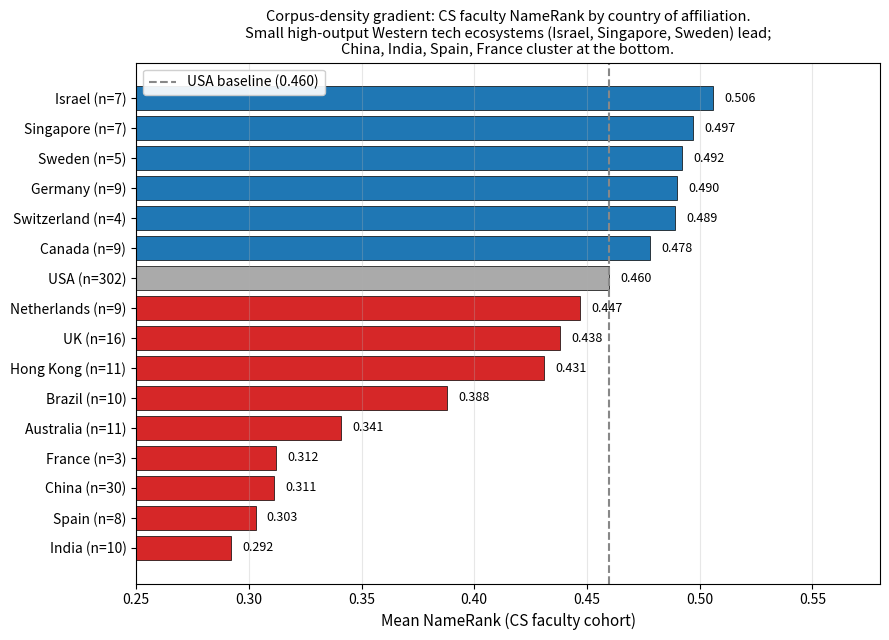

Recreate this plot in Python. (Note: this script raises an exception after producing the figure.)
"""Figure 5: CS faculty NameRank by country (corpus-density gradient)."""
import matplotlib.pyplot as plt
import matplotlib
matplotlib.use('Agg')

data = [
    ("Israel", 7, 0.506),
    ("Singapore", 7, 0.497),
    ("Sweden", 5, 0.492),
    ("Germany", 9, 0.490),
    ("Switzerland", 4, 0.489),
    ("Canada", 9, 0.478),
    ("USA", 302, 0.460),
    ("Netherlands", 9, 0.447),
    ("UK", 16, 0.438),
    ("Hong Kong", 11, 0.431),
    ("Brazil", 10, 0.388),
    ("Australia", 11, 0.341),
    ("France", 3, 0.312),
    ("China", 30, 0.311),
    ("Spain", 8, 0.303),
    ("India", 10, 0.292),
]

data.sort(key=lambda x: x[2])
fig, ax = plt.subplots(figsize=(9, 6.5))

ys = list(range(len(data)))
names = [d[0] for d in data]
ns = [d[1] for d in data]
vals = [d[2] for d in data]

# Color: USA baseline gold, above blue, below red
def color_for(c, v):
    if c == "USA":
        return "#aaaaaa"
    if v > 0.460:
        return "#1f77b4"
    return "#d62728"

colors = [color_for(c, v) for c, v in zip(names, vals)]

ax.barh(ys, vals, color=colors, edgecolor='black', linewidth=0.5)
ax.set_yticks(ys)
ax.set_yticklabels([f"{n} (n={k})" for n, k in zip(names, ns)], fontsize=10)
ax.axvline(0.460, ls='--', color='#888', linewidth=1.5, label='USA baseline (0.460)')

for i, v in enumerate(vals):
    ax.text(v + 0.005, i, f"{v:.3f}", va='center', fontsize=9)

ax.set_xlabel("Mean NameRank (CS faculty cohort)", fontsize=11)
ax.set_xlim(0.25, 0.58)
ax.legend(loc='upper left', fontsize=10, framealpha=0.92)
ax.set_title("Corpus-density gradient: CS faculty NameRank by country of affiliation.\n"
              "Small high-output Western tech ecosystems (Israel, Singapore, Sweden) lead;\n"
              "China, India, Spain, France cluster at the bottom.",
              fontsize=10.5)
ax.grid(True, axis='x', alpha=0.3)
plt.tight_layout()
out = "/home/ubuntu/namerank/paper/figures/fig5_country.pdf"
plt.savefig(out, bbox_inches="tight")
print(f"Wrote {out}")
